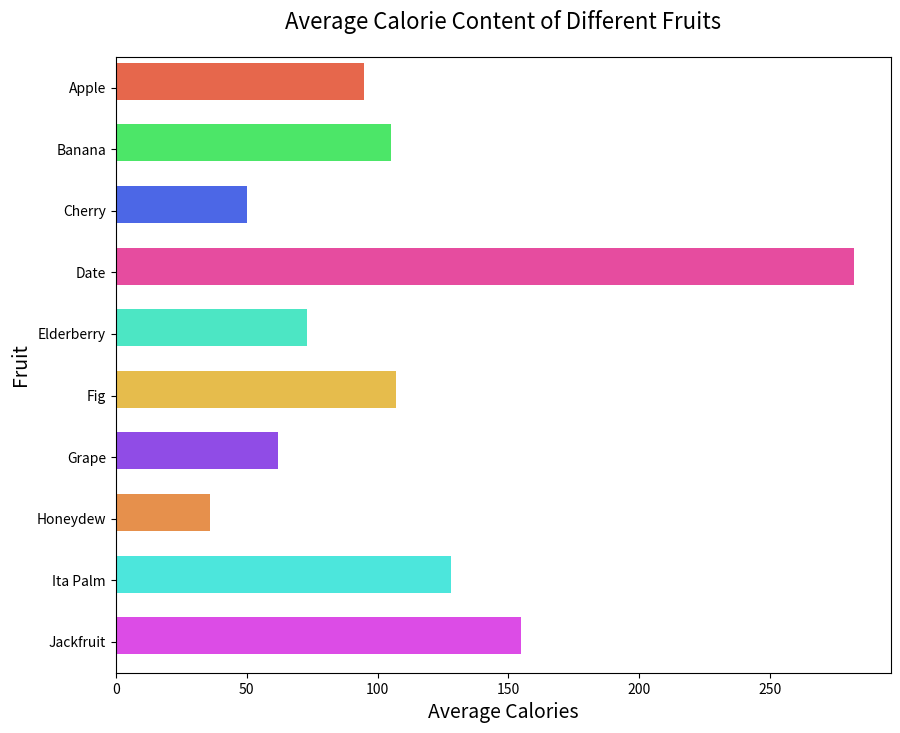

Write Python code to recreate this figure.

import pandas as pd
import seaborn as sns
import matplotlib.pyplot as plt

# Given dataset
data = {
    'Fruit': ['Apple', 'Banana', 'Cherry', 'Date', 'Elderberry', 'Fig', 'Grape', 'Honeydew', 'Ita Palm', 'Jackfruit'],
    'Average Calories': [95, 105, 50, 282, 73, 107, 62, 36, 128, 155]
}

# Create DataFrame
df = pd.DataFrame(data)

# Initialize a Matplotlib figure and set its size
plt.figure(figsize=(10, 8))

# Create horizontal bar chart
sns.barplot(
    y='Fruit',
    x='Average Calories',
    data=df,
    palette=[
        '#FF5733', '#33FF57', '#3357FF', '#FF33A1', '#33FFD2',
        '#FFC733', '#8D33FF', '#FF8D33', '#33FFF2', '#F233FF'
    ]
)

# Customize the chart
plt.title('Average Calorie Content of Different Fruits', fontsize=16, pad=20)
plt.xlabel('Average Calories', fontsize=14)
plt.ylabel('Fruit', fontsize=14)

# Adjust the height of the bars
for patch in plt.gca().patches:
    patch.set_height(0.6)

# Show the plot
plt.show()
